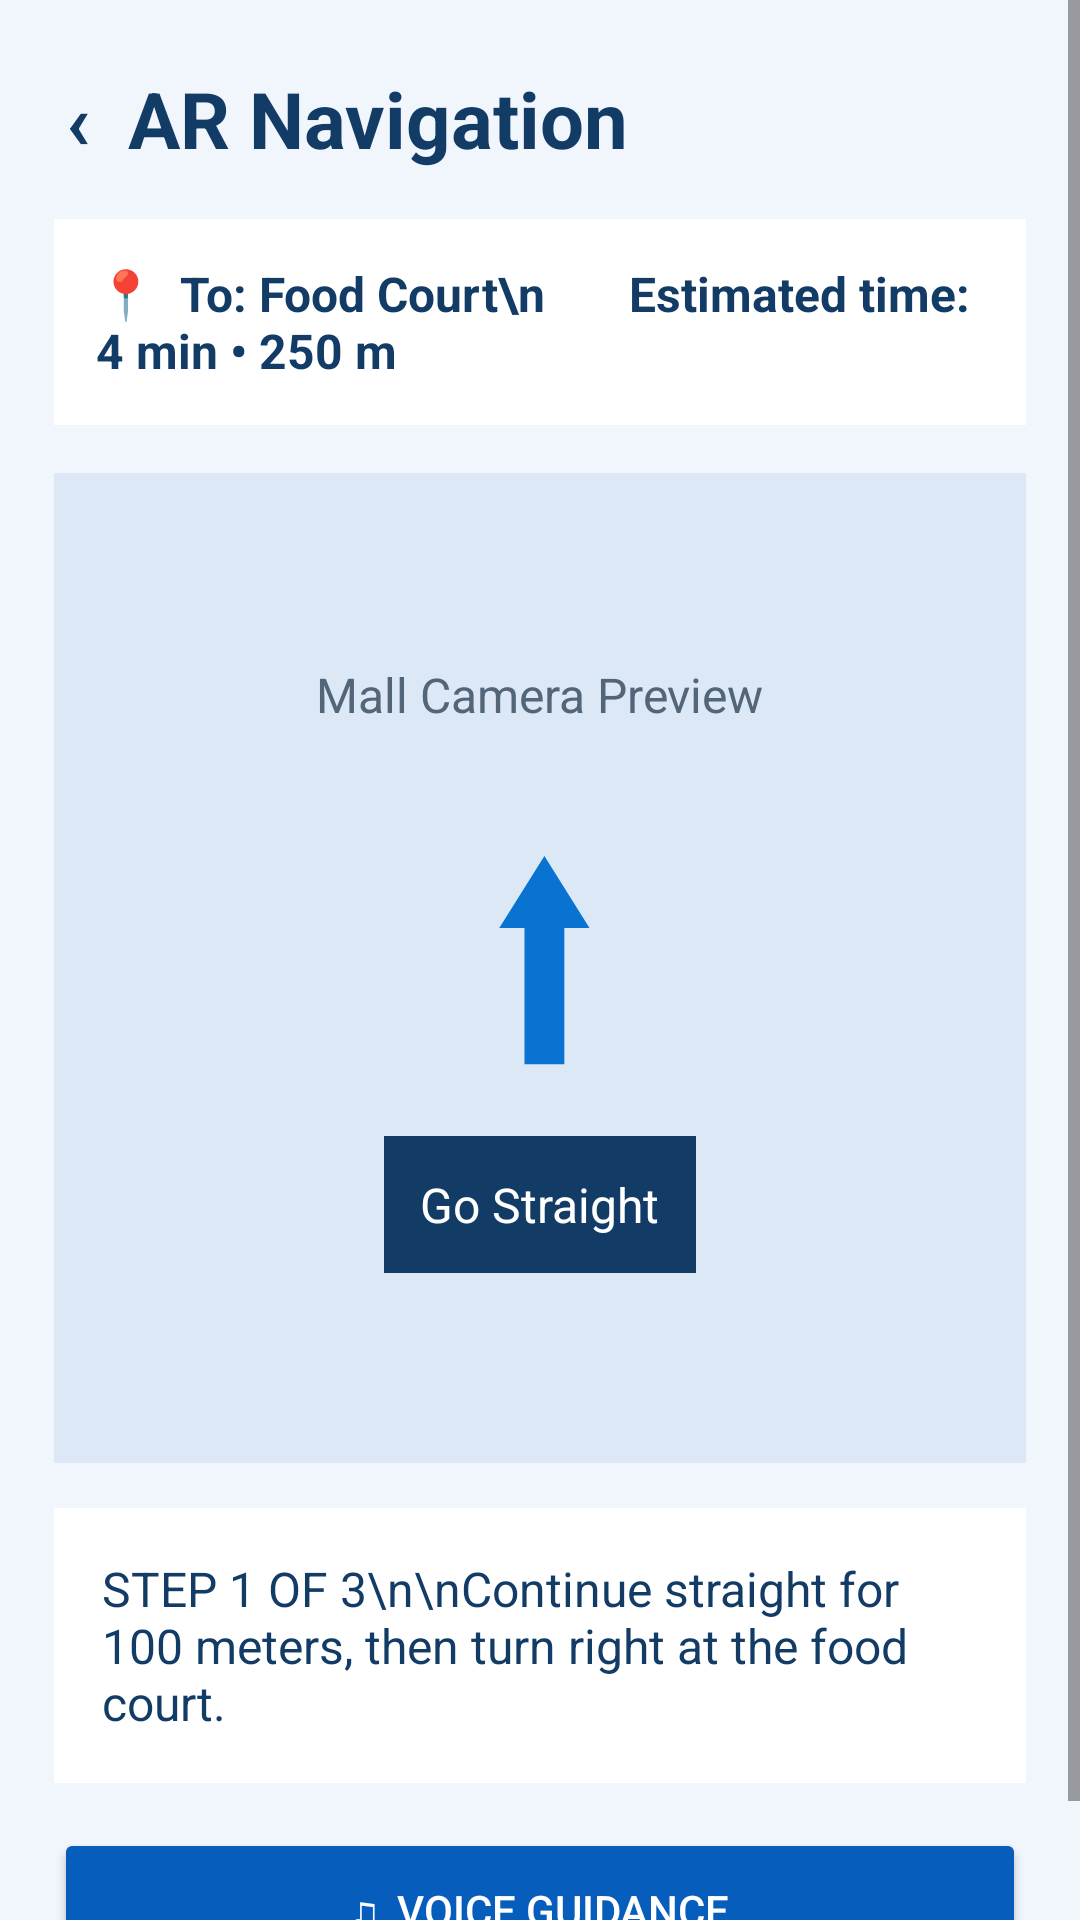

The Android layout XML behind this screen, and the referenced resources:
<!-- AndroidManifest.xml: application theme Theme.NaviSense -->
<!-- res/layout/activity_main4.xml -->
<ScrollView xmlns:android="http://schemas.android.com/apk/res/android"
    android:id="@+id/mainRoot"
    android:layout_width="match_parent"
    android:layout_height="match_parent"
    android:background="#F1F6FC">

    <LinearLayout
        android:layout_width="match_parent"
        android:layout_height="wrap_content"
        android:orientation="vertical"
        android:padding="18dp">

        <TextView
            android:id="@+id/tvBack"
            android:layout_width="wrap_content"
            android:layout_height="wrap_content"
            android:clickable="true"
            android:focusable="true"
            android:padding="4dp"
            android:text="‹  AR Navigation"
            android:textColor="#123B66"
            android:textSize="26sp"
            android:textStyle="bold" />

        <TextView
            android:layout_width="match_parent"
            android:layout_height="wrap_content"
            android:layout_marginTop="12dp"
            android:background="#FFFFFF"
            android:padding="14dp"
            android:text="📍  To: Food Court\n       Estimated time: 4 min • 250 m"
            android:textColor="#123B66"
            android:textSize="16sp"
            android:textStyle="bold" />

        <FrameLayout
            android:layout_width="match_parent"
            android:layout_height="330dp"
            android:layout_marginTop="16dp"
            android:background="#DCE8F5">

            <LinearLayout
                android:layout_width="match_parent"
                android:layout_height="match_parent"
                android:gravity="center"
                android:orientation="vertical">

                <TextView
                    android:layout_width="wrap_content"
                    android:layout_height="wrap_content"
                    android:text="Mall Camera Preview"
                    android:textColor="#526579"
                    android:textSize="16sp" />

                <TextView
                    android:layout_width="wrap_content"
                    android:layout_height="wrap_content"
                    android:text="⬆"
                    android:textColor="#0873D1"
                    android:textSize="100sp"
                    android:textStyle="bold" />

                <TextView
                    android:layout_width="wrap_content"
                    android:layout_height="wrap_content"
                    android:background="#123B66"
                    android:padding="12dp"
                    android:text="Go Straight"
                    android:textColor="#FFFFFF"
                    android:textSize="16sp" />
            </LinearLayout>
        </FrameLayout>

        <TextView
            android:layout_width="match_parent"
            android:layout_height="wrap_content"
            android:layout_marginTop="15dp"
            android:background="#FFFFFF"
            android:padding="16dp"
            android:text="STEP 1 OF 3\n\nContinue straight for 100 meters, then turn right at the food court."
            android:textColor="#123B66"
            android:textSize="16sp" />

        <Button
            android:id="@+id/btnVoiceDemo"
            android:layout_width="match_parent"
            android:layout_height="55dp"
            android:layout_marginTop="15dp"
            android:text="♫  Voice Guidance"
            android:textColor="#FFFFFF"
            android:backgroundTint="#075DBB" />

    </LinearLayout>
</ScrollView>
<!-- resources referenced by this layout -->
<resources>
  <style name="Theme.NaviSense" parent="Base.Theme.NaviSense" />
  <style name="Base.Theme.NaviSense" parent="Theme.Material3.DayNight.NoActionBar">
          
          
      </style>
</resources>
